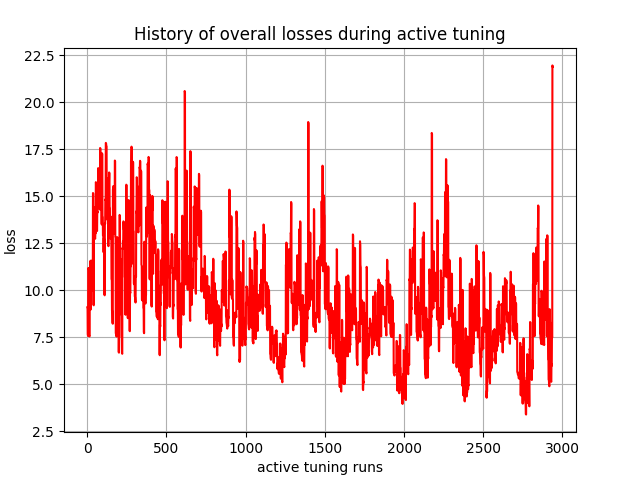

Values plotted in this chart, from the file beside it:
, 0
0, 9.083
1, 9.042
2, 9.002
3, 7.651
4, 7.604
5, 7.56
6, 11.17
7, 11.14
8, 11.12
9, 11.14
10, 11.12
11, 11.1
12, 7.615
13, 7.574
14, 7.534
15, 10.88
16, 10.84
17, 10.81
18, 11.54
19, 11.52
20, 11.5
21, 9.007
22, 8.989
23, 8.972
24, 11.58
25, 11.55
26, 11.54
27, 10.79
28, 10.78
29, 10.76
30, 10.03
31, 10.01
32, 9.984
33, 11.26
34, 11.24
35, 11.22
36, 15.17
37, 15.14
38, 15.12
39, 9.232
40, 9.21
41, 9.19
42, 12.97
43, 12.94
44, 12.92
45, 14.42
46, 14.4
47, 14.38
48, 12.78
49, 12.75
50, 12.73
51, 13.06
52, 13.04
53, 13.02
54, 15.74
55, 15.72
56, 15.7
57, 13.37
58, 13.35
59, 13.33
... 2,880 more rows
